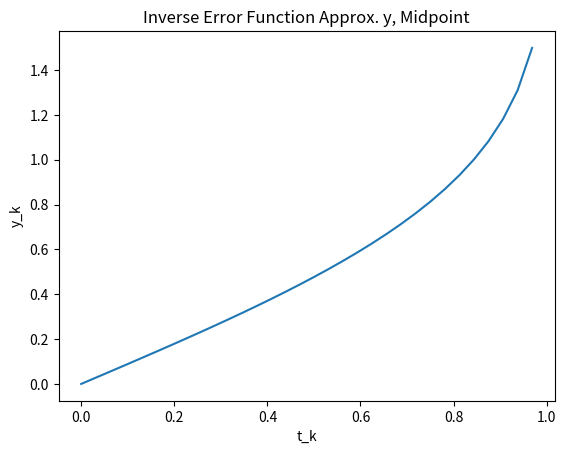

Reproduce this figure in Python.
import math
import matplotlib.pyplot as plt
import numpy as np

t0 = 0
h = (1/32)
tF = (1-h)
y0 = 0

#def yact(t):
    #return((5 * pow(math.e,t)) / (5 * pow(math.e,t) - 4))

t = t0
y = y0
#yactual = yact(t0)
tkarray = [t0]
ykarray = [y0]
#yactarray = [y0]

print('k', '\t''t', '\t''\t''\t''y_k', '\t''\t''\t''y(t_k)')
print(0, '\t'''"%.8f" % t, '\t'''"%.8f" % y)# '\t'"%.8f" % yactual)
n = 1

def fe(t, y, h):
    def f(t, y):
        return ((pow(math.pi, 0.5) / 2) * pow(math.e, pow(y,2)))
    return(y + h * f(t, y))

def me(t, y, h):
    def f(t, y):
        return ((pow(math.pi, 0.5) / 2) * pow(math.e, pow(y,2)))
    return(y + h * f((t + h/2), y + (h/2) * f(t, y)))

def te(t, y, h):
    def f(t, y):
        return ((pow(math.pi, 0.5) / 2) * pow(math.e, pow(y,2)))
    return (y + (h/2) * (f(t, y) + f((t + h), (y + h * f(t, y)))))

while (t+h <= tF):
#while (n <= 8):
    # y = fe(t, y, h)
    y = me (t, y, h)
    # y = te(t, y, h)
    #yactual = yact(t + h)
    print(n, '\t'''"%.8f" % t, '\t'"%.8f" % y)# '\t'"%.8f" % yactual)
    t = t + h
    n = n + 1
    tkarray.append(t)
    ykarray.append(y)
    #yactarray.append(yactual)

yact31 = 1.5230194019969561110
specerror = abs(yact31 - y)
print('|y(1-h) - y_31| = ', specerror)

plt.plot(tkarray, ykarray)
plt.xlabel('t_k')
plt.ylabel('y_k')
plt.title('Inverse Error Function Approx. y, Midpoint')
plt.show()
